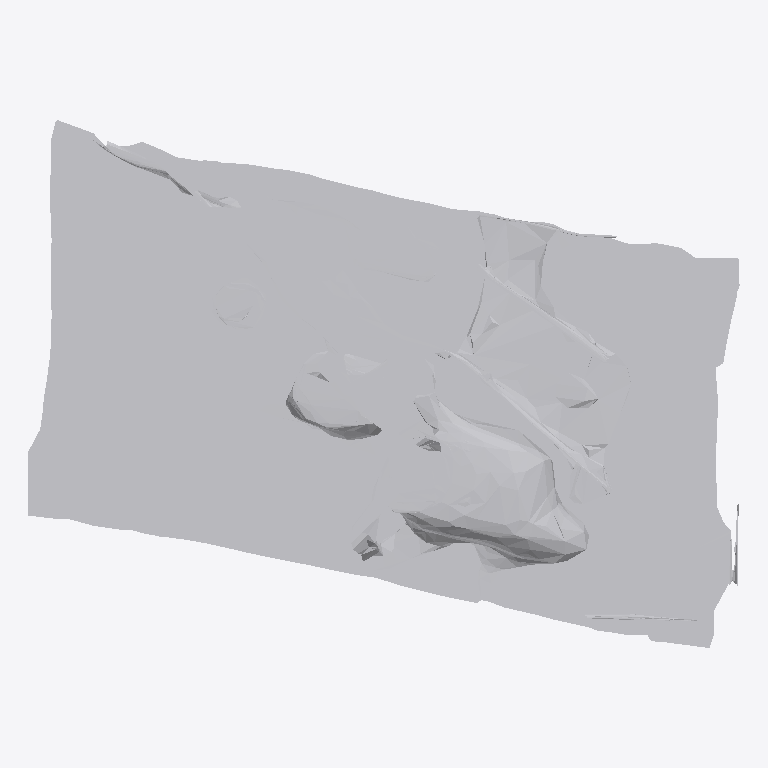
Plan cut of the same IFC building model at storey 'Ground Floor' (level 0.00 m, cut at 1.40 m), seen from above with north up, elements coloured by IFC class: 1 other element (light grey). No cut surface shows.
Extent 1.0 m × 0.7 m × 0.1 m (x, y, z). Storeys (1): Ground Floor at 0.00 m. Elements (1): 1 IfcFurniture.

HEADER;
FILE_DESCRIPTION(('ViewDefinition [CoordinationView]'),'2;1');
FILE_NAME('','2026-07-12T07:56:09',(''),(''),'IfcOpenShell 0.8.0','IfcOpenShell 0.8.0','');
FILE_SCHEMA(('IFC4'));
ENDSEC;
DATA;
#17=IFCPROJECT('3vTW1mtr14DBNbP3gji1wl',#5,'Office Project',$,$,$,$,(#15),#10);
#20=IFCSITE('0TzJpTNn11pwz9ZlrJ2OUq',#5,'Site',$,$,#19,$,$,.ELEMENT.,$,$,$,$,$);
#22=IFCBUILDING('10QqoJ4gDD0hdLguAtnxk9',#5,'Building',$,$,#21,$,$,.ELEMENT.,$,$,$);
#24=IFCBUILDINGSTOREY('3WYNRmkxvBoOr33x9WdhpL',#5,'Ground Floor',$,$,#23,$,$,.ELEMENT.,0.0);
#35=IFCFURNITURE('3x8E68P9nCsQeZczjeKd2z',#5,'list06_mirror',$,$,#34,#31,$,$);
ENDSEC;
